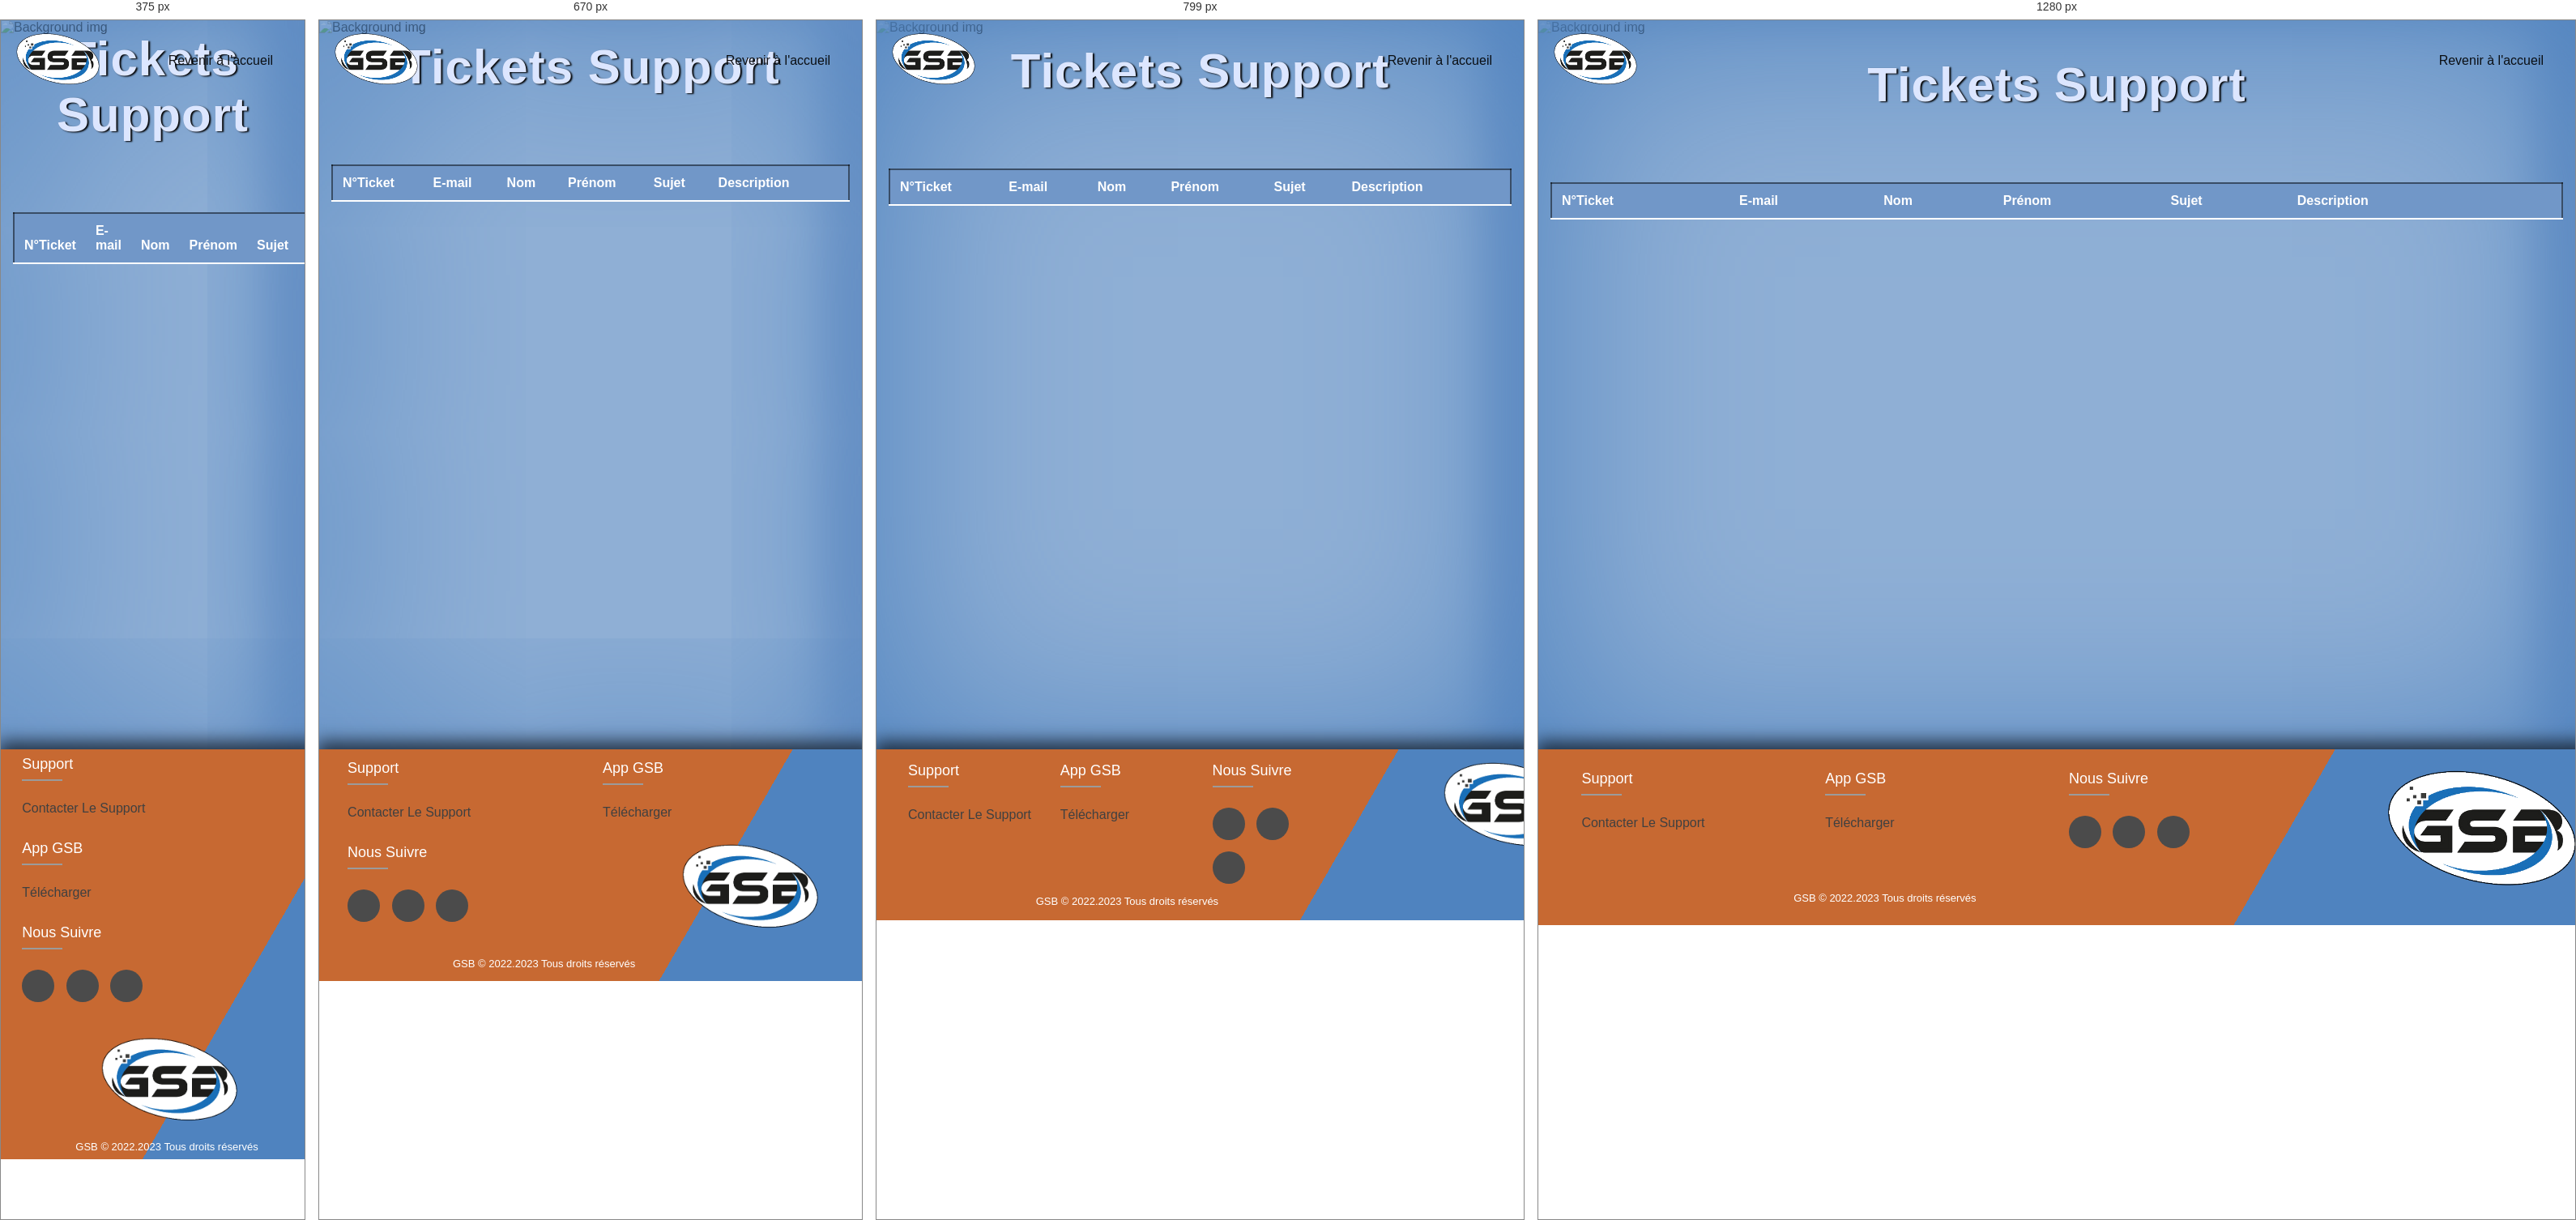
Rendered at 375 px, 670 px, 799 px and 1280 px, left to right.

<!-- file: index.html -->
<!DOCTYPE html>
<html lang="fr">
<head>
    <meta charset="UTF-8">
    <meta http-equiv="X-UA-Compatible" content="IE=edge">
    <meta name="viewport" content="width=device-width, initial-scale=1">
    <link rel="icon" type="ico" href="../../../favicon.ico" />


    <!-- ---------- Feuilles de Style ------------- -->
    <link rel="stylesheet" href="https://unicons.iconscout.com/release/v4.0.0/css/line.css">
    <link rel="stylesheet" href="https://cdnjs.cloudflare.com/ajax/libs/font-awesome/6.0.0-beta3/css/all.min.css">
    <link rel="stylesheet" href="../../../style/style.css">

     <!-------------- Feuilles Java ------------>
    <script src="https://cdn.jsdelivr.net/npm/bootstrap@5.1.3/dist/js/bootstrap.bundle.min.js"></script>
    <script src="https://unpkg.com/scrollreveal"></script>




    <title>Tickets GSB</title>
</head>
<body>
    <header id="head-connec">
        <a href="../Accueil/"><img src="../../../Images/icons/logo.png" alt="Logo GSB" id="Logo" title="Logo GSB"></a>


        <nav class="container">
            <div class="links">
                <ul>
                    <li><a href="../Accueil/" class="a-connec" >Revenir à l'accueil</a></li>
                </ul>
            </div>
        </nav>
    </header>



    <section class="back-tickets">
        <img src="../../../Images/backgrounds/Support/back-tickets-support.jpg" alt="Background img" id="background-connec">

        <div class="title-connec">
            <h1>Tickets Support</h1>
        </div>

        <div class="container-table mt-3">
            <table class="table table-dark">
                <thead>
                <th>N°Ticket</th>
                <th>E-mail</th>
                <th>Nom</th>
                <th>Prénom</th>
                <th>Sujet</th>
                <th>Description</th>
                <th></th>
                </thead>
                <tbody id="tbody1"></tbody>
            </table>
        </div>

    </section>

<footer class="footer">
    <div class="footer-container">
        <div class="row">
            <div class="footer-col">
                <h4>Support</h4>
                <ul>
                    <li><a href="../../Support/">Contacter le Support</a></li>
                 </ul>
            </div>
            <div class="footer-col">
                <h4>App GSB</h4>
                <ul>
                    <li><a href="#">Télécharger</a></li>
                </ul>
            </div>
            <div class="footer-col">
                <h4>Nous suivre</h4>
                <div class="social-links">
                    <a href="https://www.instagram.com/cleamlnp199/?hl=fr" target="_blank" rel="noopener noreferrer"><i class="fab fa-instagram"></i></a>
                    <a href="https://www.instagram.com/lldi4nierproll/?hl=fr" target="_blank" rel="noopener noreferrer"><i class="fab fa-instagram"></i></a>
                    <a href="https://www.instagram.com/julien___bl/?hl=fr" target="_blank" rel="noopener noreferrer"><i class="fab fa-instagram"></i></a>
                </div>
            </div>
            <div class="footer-logo">
                <div class="fot-log">
                    <img src="../../../Images/icons/logo.png" alt="Logo" id="foot-log">
                </div>
            </div>
        </div>

        <div class="rights">GSB © 2022.2023 Tous droits réservés</div>

    </div>
</footer>

  <!-- -- JavaScripts -- -->
  <script src="../../../style/style.js"></script>
  <script src="../../../services/Controllers/Admin/controllerAdmin.js" type="module"></script>
  <script src="../../../services/Support/Tickets.js" type="module"></script>



</body>
</html>

/* @media block from style.css */
@media(max-width : 832px) {
    div.title {
        display: none;
    }

    .txt-accueil {
        padding-top: 30%;
        font-size: 20px;
    }

    .gsb-titre {
        font-size: 32px;
    }

    #foot-log {
        left: 60%;
        width: 180px;
        padding-bottom: 10%;
    }

}

/* @media block from style.css */
@media(max-width : 767px) {
    .footer-col {
        width: 50%;
        margin-bottom: 30px;
    }
}

/* @media block from style.css */
@media(max-width : 574px) {
    .footer-col {
        width: 100%;
    }
}